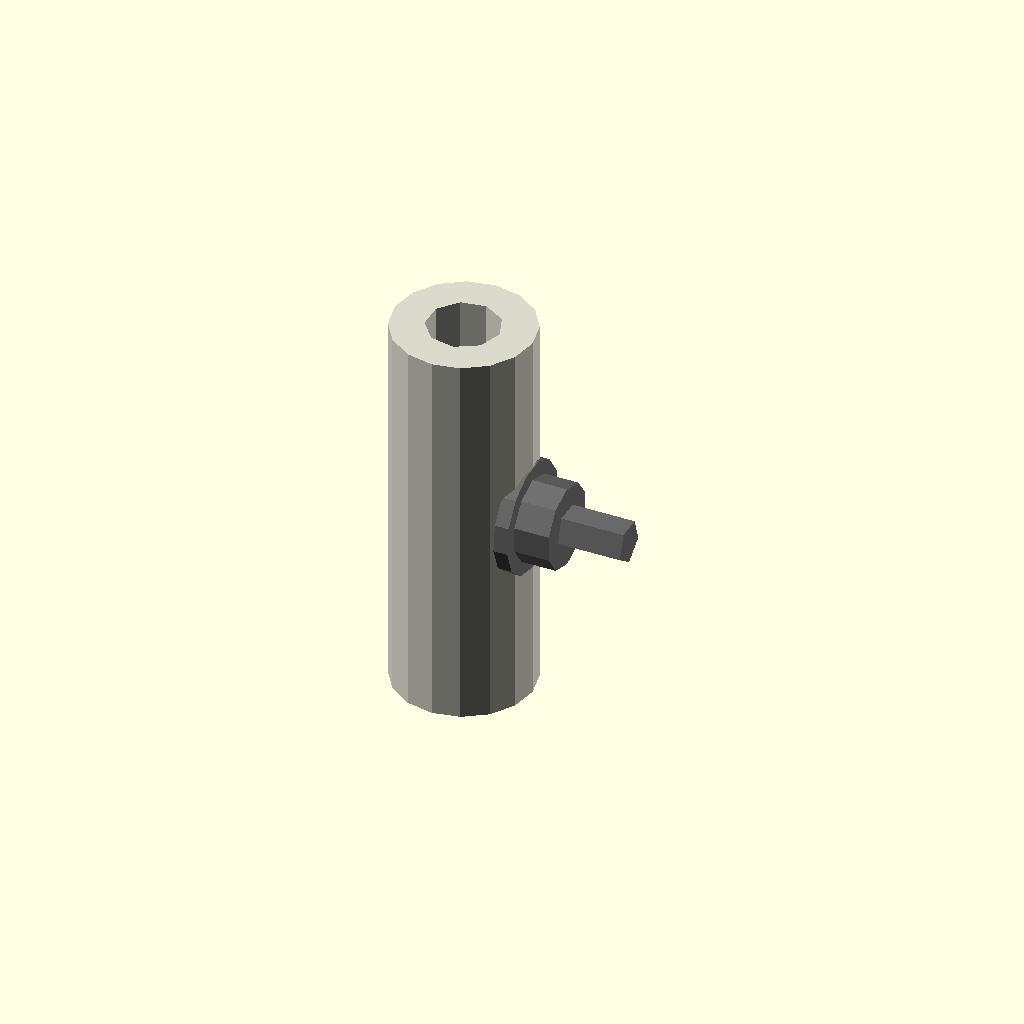
Cell 1: the model at its default parameters.
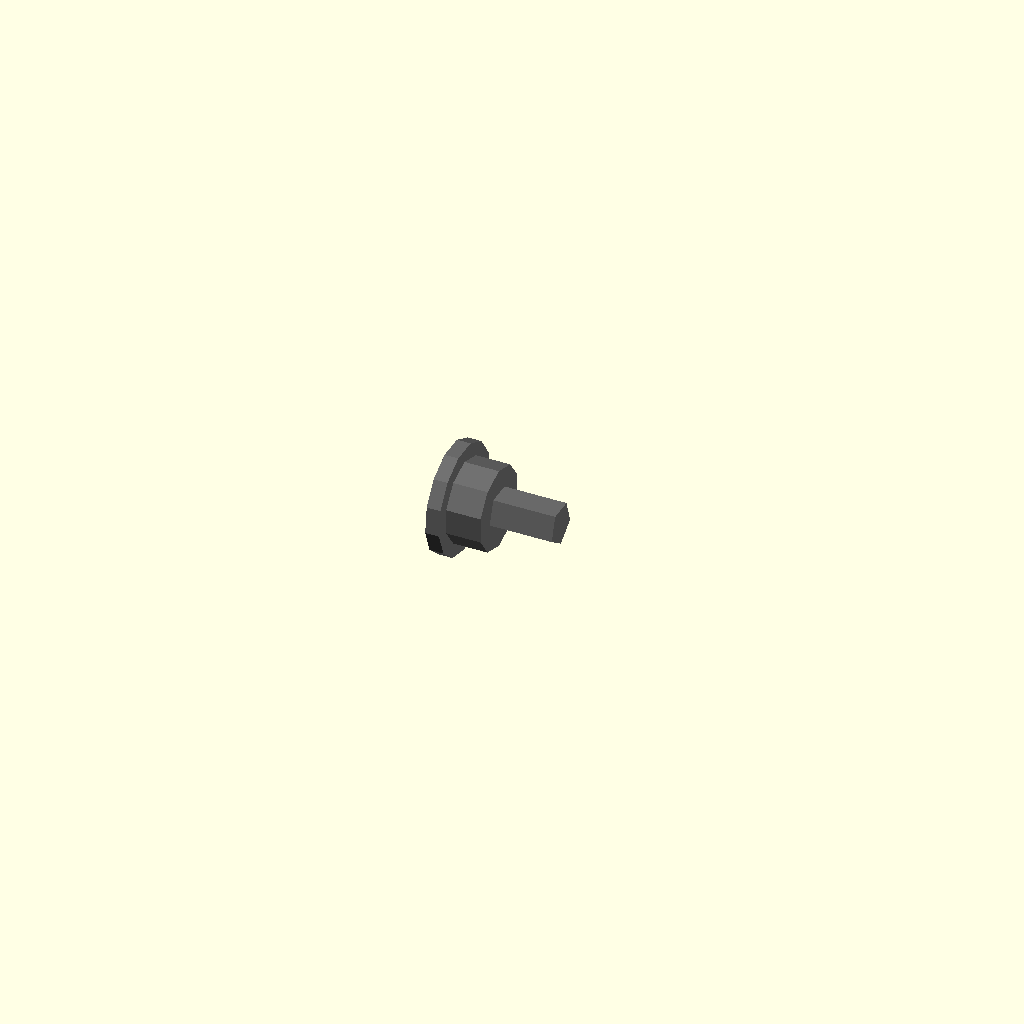
Cell 2: the same model with outer_diameter_mm = 0.1.
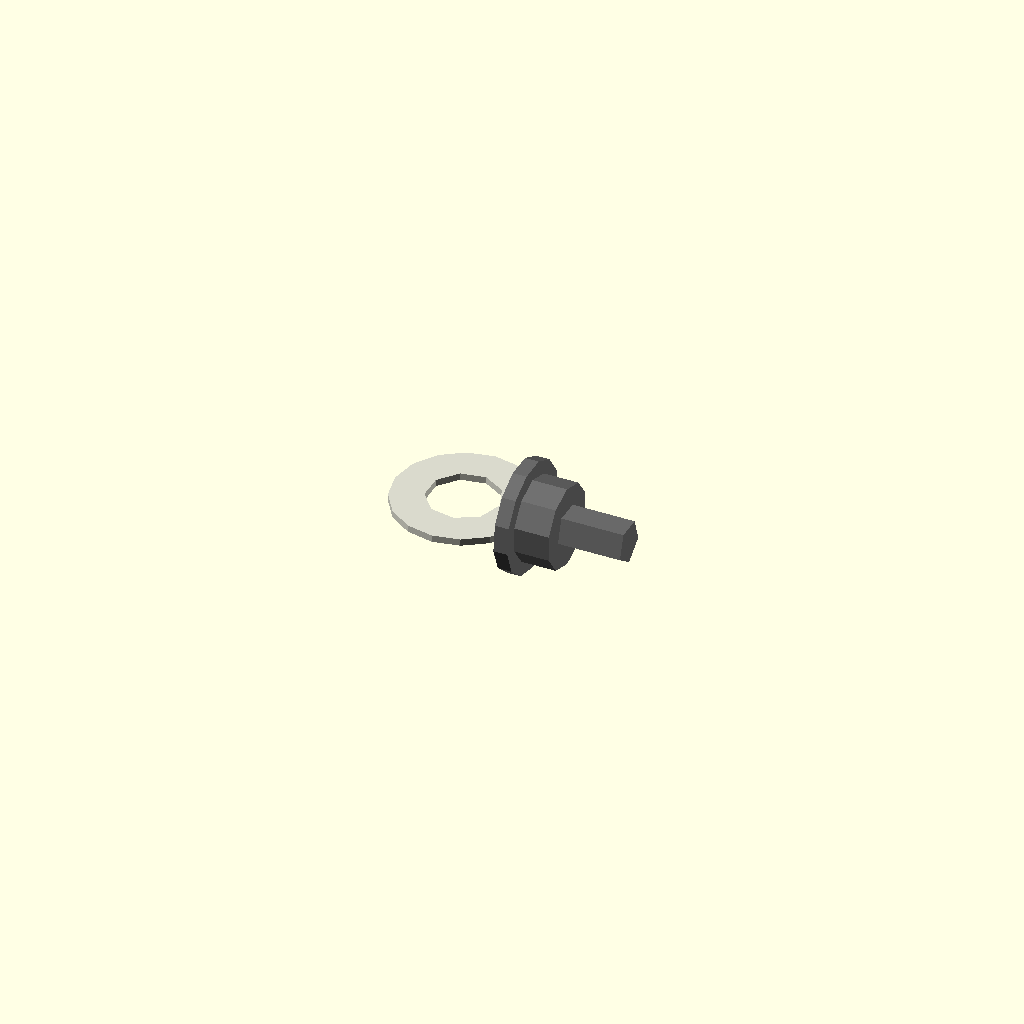
Cell 3: the same model with length_mm = 0.5.
All cells are drawn from one camera (rotation 55°, 0°, 25°, orthographic, colour scheme Cornfield), so only the parameter changes between them.
OpenSCAD source file results/nopscadlib/ablations/no_multiview/scad/linear_bearing__LM5LUU.scad:
// Parameters
bore_diameter_mm = 5; //[2.5:10:0.1]
outer_diameter_mm = 10; //[5:20:0.1]
length_mm = 28; //[14:56:0.5]
wall_thickness_mm = 2.5; //[1.25:5:0.1]
fit_clearance_mm = 0.2; //[0.05:0.5:0.05]
overlap_mm = 1; //[0.5:2:0.1]
screw_shank_diameter_mm = 3; //[2:6:0.1]
screw_length_mm = 8; //[4:16:0.5]
screw_head_diameter_mm = 6; //[4:12:0.1]
screw_head_height_mm = 2.5; //[1.5:5:0.1]
washer_outer_diameter_mm = 8; //[5:16:0.1]
washer_thickness_mm = 1; //[0.5:2.5:0.1]

// Derived radii
bearing_r = outer_diameter_mm/2;
bore_r    = (bore_diameter_mm + fit_clearance_mm)/2;

// Linear Bearing - complete geometry (the required missing part)
module linear_bearing() {
  color([0.85, 0.85, 0.8])
  difference() {
    // Outer casing
    cylinder(h=length_mm, r=bearing_r, center=true);
    // Inner bore (slightly longer to ensure clean cut)
    cylinder(h=length_mm + 2*overlap_mm, r=bore_r, center=true);
  }
}

// Screw and Washer - attached to the bearing with guaranteed overlap
module screw_and_washer_attached() {
  // Attach along +X, with 1-2mm overlap into the bearing OD
  // Place the shank so its inner end penetrates the bearing by overlap_mm.
  shank_center_x = bearing_r + screw_length_mm/2 - overlap_mm;

  // Place washer and head further out from the bearing, still on the same axis.
  washer_center_x = bearing_r + washer_thickness_mm/2 - overlap_mm;
  head_center_x   = bearing_r + washer_thickness_mm + screw_head_height_mm/2 - overlap_mm;

  color("DimGray")
  union() {
    // Screw shank
    translate([shank_center_x, 0, 0])
      rotate([0, 90, 0])
      cylinder(h=screw_length_mm, r=screw_shank_diameter_mm/2, center=true);

    // Washer (between head and bearing)
    translate([washer_center_x, 0, 0])
      rotate([0, 90, 0])
      cylinder(h=washer_thickness_mm, r=washer_outer_diameter_mm/2, center=true);

    // Screw head
    translate([head_center_x, 0, 0])
      rotate([0, 90, 0])
      cylinder(h=screw_head_height_mm, r=screw_head_diameter_mm/2, center=true);
  }
}

// Assembly: single connected solid
module assembly() {
  union() {
    linear_bearing();
    screw_and_washer_attached();
  }
}

assembly();
Parameter table extracted from the source (name, type, default, range or options):
bore_diameter_mm: number, default 5, range 0.1 to 2.5, step 10
outer_diameter_mm: number, default 10, range 0.1 to 5, step 20
length_mm: number, default 28, range 0.5 to 14, step 56
wall_thickness_mm: number, default 2.5, range 0.1 to 1.25, step 5
fit_clearance_mm: number, default 0.2, range 0.05 to 0.05, step 0.5
overlap_mm: number, default 1, range 0.1 to 0.5, step 2
screw_shank_diameter_mm: number, default 3, range 0.1 to 2, step 6
screw_length_mm: number, default 8, range 0.5 to 4, step 16
screw_head_diameter_mm: number, default 6, range 0.1 to 4, step 12
screw_head_height_mm: number, default 2.5, range 0.1 to 1.5, step 5
washer_outer_diameter_mm: number, default 8, range 0.1 to 5, step 16
washer_thickness_mm: number, default 1, range 0.1 to 0.5, step 2.5
